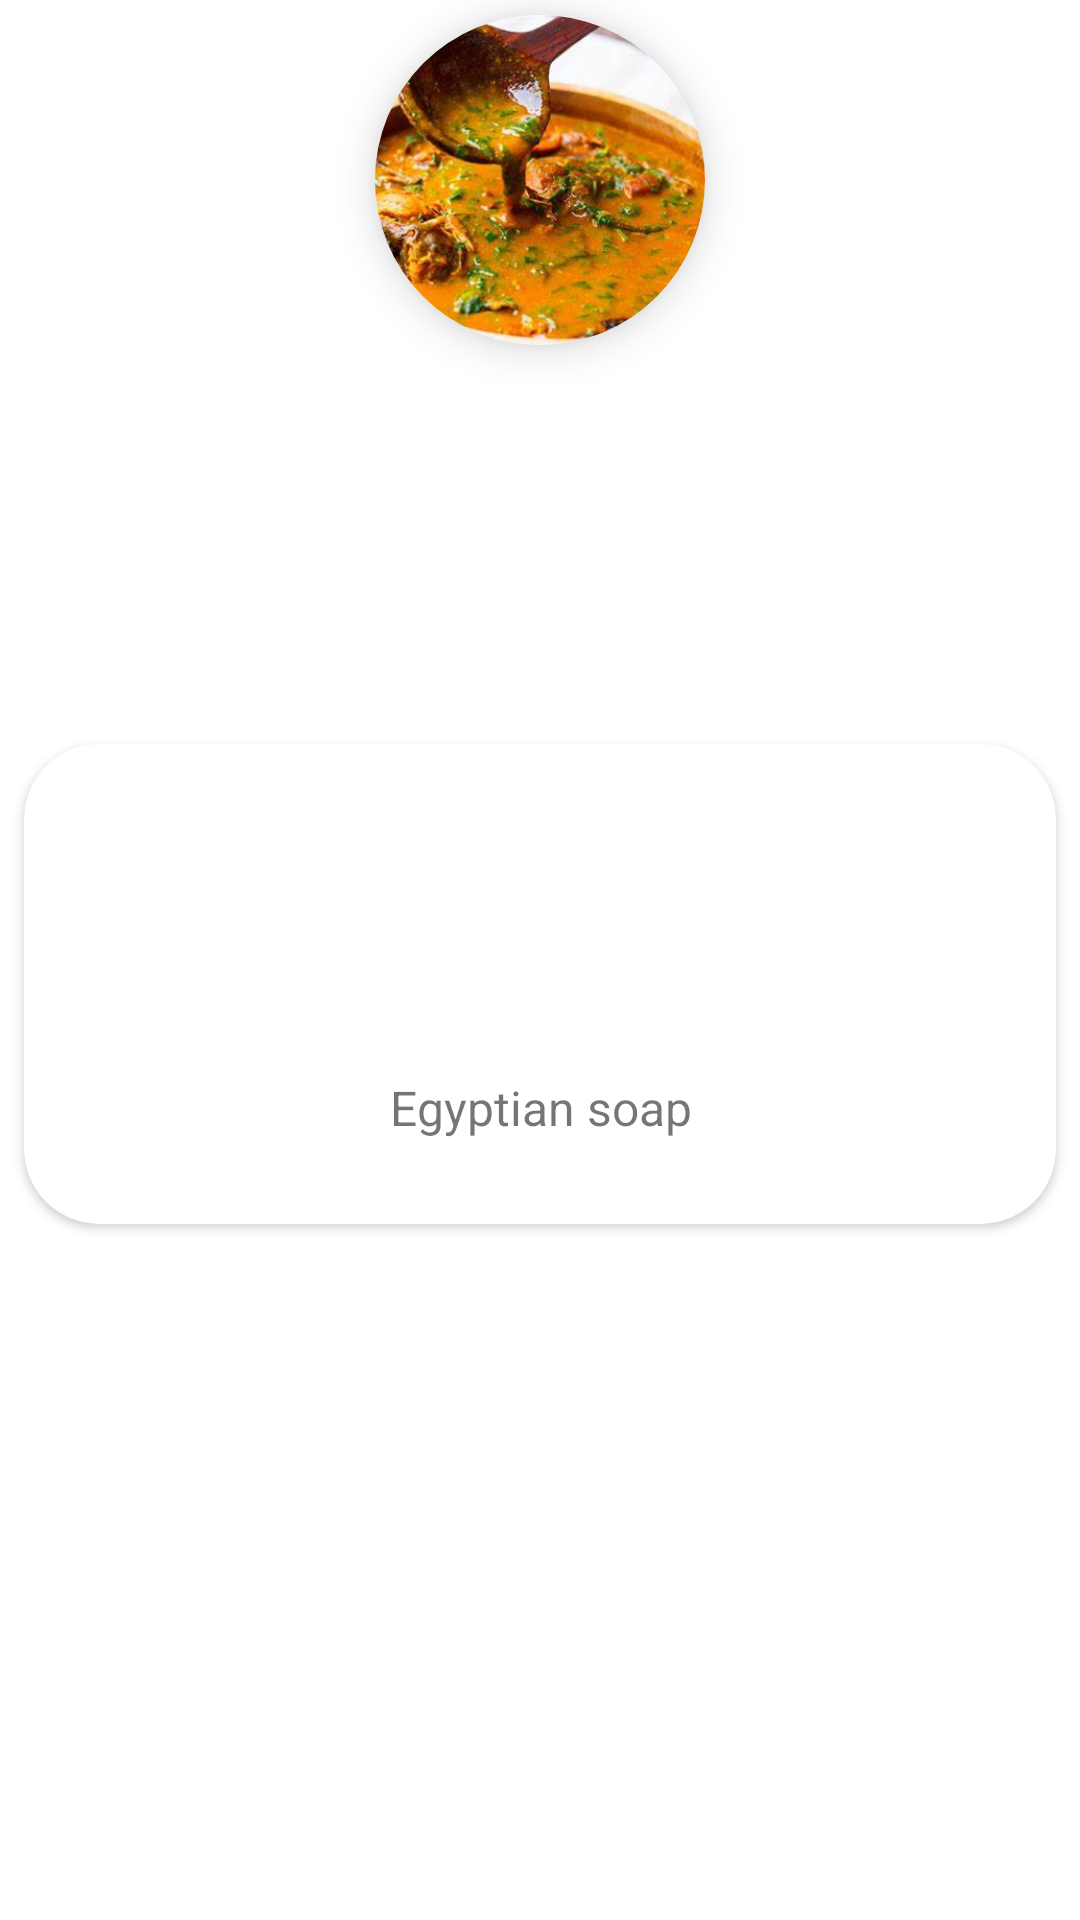

Reconstruct the res/layout file that produces this screen, plus the resources it refers to.
<!-- AndroidManifest.xml: application theme HomeTheme -->
<!-- res/layout/meal_item_two.xml -->
<?xml version="1.0" encoding="utf-8"?>
<androidx.constraintlayout.widget.ConstraintLayout xmlns:android="http://schemas.android.com/apk/res/android"
    xmlns:app="http://schemas.android.com/apk/res-auto"
    xmlns:tools="http://schemas.android.com/tools"
    android:layout_width="match_parent"
    android:layout_height="wrap_content"
    tools:listitem="@android:layout/activity_list_item"
    android:id="@+id/meal_layout"
    >

    <androidx.cardview.widget.CardView
        android:id="@+id/meal_card"
        android:layout_width="0dp"
        android:layout_height="160dp"
        android:layout_marginStart="8dp"
        android:layout_marginTop="24dp"
        android:layout_marginEnd="8dp"
        android:layout_marginBottom="8dp"
        android:backgroundTint="@color/white"
        android:elevation="10dp"
        app:cardCornerRadius="25dp"
        app:layout_constraintBottom_toBottomOf="parent"
        app:layout_constraintEnd_toEndOf="parent"
        app:layout_constraintStart_toStartOf="parent"
        app:layout_constraintTop_toTopOf="parent">

        <androidx.constraintlayout.widget.ConstraintLayout
            android:layout_width="match_parent"
            android:layout_height="match_parent">


            <TextView
                android:id="@+id/meal_name"
                android:layout_width="wrap_content"
                android:layout_height="wrap_content"
                android:layout_gravity="center"
                android:layout_marginBottom="28dp"
                android:text="@string/mealName"
                android:textAlignment="center"
                android:textSize="16sp"
                app:layout_constraintBottom_toBottomOf="parent"
                app:layout_constraintEnd_toEndOf="parent"
                app:layout_constraintStart_toStartOf="parent" />

            <ImageView
                android:id="@+id/meal_fav_ic"
                android:layout_width="27dp"
                android:layout_height="27dp"
                android:layout_marginTop="16dp"
                android:layout_marginEnd="4dp"
                app:layout_constraintEnd_toEndOf="parent"
                app:layout_constraintTop_toTopOf="parent"
                tools:srcCompat="@tools:sample/avatars" />
            <ImageView
                android:id="@+id/meal_outer_fav_ic"
                android:layout_width="27dp"
                android:layout_height="27dp"
                android:layout_marginTop="16dp"
                android:layout_marginEnd="4dp"
                android:visibility="gone"
                app:layout_constraintEnd_toEndOf="parent"
                app:layout_constraintTop_toTopOf="parent"
                tools:srcCompat="@tools:sample/avatars" />

        </androidx.constraintlayout.widget.ConstraintLayout>
    </androidx.cardview.widget.CardView>

    <androidx.cardview.widget.CardView
        android:id="@+id/imgCard"
        android:layout_width="110dp"
        android:layout_height="110dp"
        android:layout_marginTop="5dp"
        android:elevation="6dp"
        android:outlineAmbientShadowColor="@color/gray"
        app:cardCornerRadius="70dp"
        app:layout_constraintEnd_toEndOf="@+id/meal_card"
        app:layout_constraintStart_toStartOf="@+id/meal_card"
        app:layout_constraintTop_toTopOf="parent"
        app:cardElevation="8dp" >
        <ImageView
            android:id="@+id/circleImg"
            android:layout_width="match_parent"
            android:layout_height="match_parent"
            android:scaleType="centerCrop"
            android:src="@drawable/soap"/>
    </androidx.cardview.widget.CardView>


</androidx.constraintlayout.widget.ConstraintLayout>
<!-- resources referenced by this layout -->
<resources>
  <color name="gray">#5F5F5F</color>
  <color name="white">#FFFFFFFF</color>
  <!-- drawable soap: jpg bitmap (drawable, 28982 bytes) -->
  <string name="mealName">Egyptian soap</string>
  <style name="HomeTheme" parent="Theme.MaterialComponents.DayNight.NoActionBar">        
          <item name="colorPrimary">@color/primary</item>
          <item name="colorPrimaryDark">@color/Secondary</item>
          <item name="colorAccent">@color/dark_purple</item>
      </style>
  <color name="primary">#8479FF</color>
  <color name="Secondary">#5335A7</color>
  <color name="dark_purple">#5335A7</color>
</resources>
